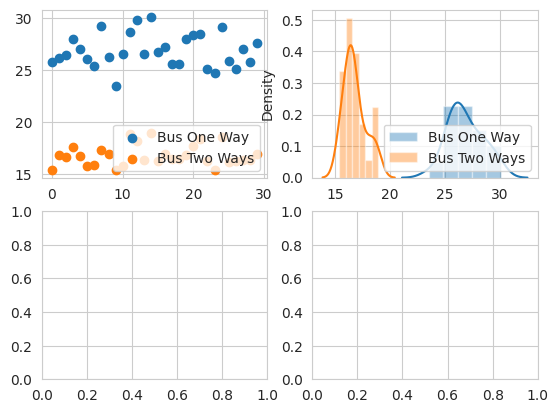

Write the Python code that produced this figure. (Note: this script raises an exception after producing the figure.)
import numpy as np
import matplotlib.pyplot as plt
import seaborn as sns
sns.set_style("whitegrid")


#   Parametry
# - ilosc przystanków
# - czasy wsiadania

# Wskaznik jakosci:
# Czas postoju na przystanku

#   TODO:
# - ustawianie sie w kolejke
# - wskaznik 

# Notes:
# log norm
# kazdy test 3x minimum
# t srednia 0.3 i sprawdzac dochylenia 0.05:0.1
# wsiadanie wysiadanie rozklad lognorm
# czasy, wsiadajacy, wysiadajacy
# plan dwupoziomowy calkowity


class Stop:
    def __init__(self, no_ppl):
        self.no_ppl = abs(int(no_ppl))
        self.pending = []

    def add_pending(self, times):
        self.pending.extend(times)

class BusOneWay:
    def __init__(self):
        self.passengers = []

    def enter_passengers(self, pending):
        self.passengers.extend(pending)
        return sum(pending)

    def exit_passengers(self, exiting):
        self.left = [self.passengers[i] for i in exiting if i<len(self.passengers)]
        for i in self.left:
            self.passengers.remove(i)         
        return sum(self.left)

class BusTwoWays:
    def __init__(self):
        self. passengers = []

    def enter_passengers(self, pending):
        self.passengers.extend(pending)
        self.entering1 = []
        self.entering2 = []

        for i in pending:
            if len(self.entering1) > len(self.entering2):
                self.entering2.append(i)
            else:
                self.entering1.append(i)

        return sum(self.entering1), sum(self.entering2)

    def exit_passengers(self, exiting):
        self.left = [self.passengers[i] for i in exiting if i<len(self.passengers)]
        self.exiting1 = []
        self.exiting2 = []

        for i in self.left:
            if len(self.exiting1) > len(self.exiting2):
                self.exiting2.append(i)
            else:
                self.exiting1.append(i)

        for i in self.left:
            self.passengers.remove(i)

        return sum(self.exiting1), sum(self.exiting2)


def time_on_stop_Bus1(entering, exiting):
    return max(entering, exiting)

def time_on_stop_Bus2(q1et, q2et, q1ex, q2ex):
    return max(q1et + q1ex, q2et + q2ex)

def make_stops(no_stops, entering, times):
    """
    Args:
        no_stops (int): Number of stops.
        entering (avg, std_dev): Average and std_dev of people in every stop lognorm(avg, std_dev)
        times (avg, std_dev): Average and std_dev of move times for ppl lognorm(avg, std_dev)

    Returns:
        stops (list): List of Stop objects

    """
    stops = [Stop(np.random.lognormal(entering[0], entering[1])) for i in range(no_stops)]
    for stop in stops:
        stop.add_pending([np.random.lognormal(times[0], times[1]) for ppl in range(stop.no_ppl)])
    return stops

def make_trip(bus, stops, exiting):
    """
    Args:
        bus (object): Created bus object
        stops (list): List of stop objects
        exiting (avg, std_dev): Average and std_dev of ppl exiting on every stop

    Returns:
        stop_times (list): List of stop times on every stop

    """
    if type(bus) is BusOneWay:
        stop_times = []
        for stop in stops:
            exiting_time = bus.exit_passengers(list(set(np.random.randint(len(bus.passengers)+1, size=int(np.random.lognormal(exiting[0], exiting[1]))))))
            entering_time = bus.enter_passengers(stop.pending)
            stop_times.append(time_on_stop_Bus1(entering_time, exiting_time))
        return stop_times

    elif type(bus) is BusTwoWays:
        stop_times = []
        for stop in stops:
            q1ex, q2ex = bus.exit_passengers(list(set(np.random.randint(len(bus.passengers)+1, size=int(np.random.lognormal(exiting[0], exiting[1]))))))
            q1et, q2et = bus.enter_passengers(stop.pending)
            stop_times.append(time_on_stop_Bus2(q1et, q2et, q1ex, q2ex))
        return stop_times

def test_buses(no_times, no_stops, entering, times, exiting):
    """
    Args:
        no_times (int): Ilosc przeprowadzanych testow
        no_stops (int): Ilosc przystankow
        entering (avg, std_dev): Srednia i odcylenie dla ilosci wsiadajacych na przystanku
        times (avg, std_dev): Srednia i odchylenie standardowe czasow wsiadania i wysiadania
        exiting (avg, std_dev): Srednia i odcylenie dla ilosci wysiadajacych na przystanku

    Returns:
        bus1_times (list): Lista srednich dla Autobusu z jednym wej i jednym wyj
        bus2_times (list): Lista srednich dla Autobusu z dwoma wej/wyj
    """

    bus1_times = []
    bus2_times = []
    for i in range(no_times):
        bus1 = BusOneWay()
        bus2 = BusTwoWays()
        stops = make_stops(no_stops, (entering[0], entering[1]), (times[0], times[1]))
        stop_times1 = make_trip(bus1, stops, (exiting[0], exiting[1]))
        stop_times2 = make_trip(bus2, stops, (exiting[0], exiting[1]))
        bus1_times.append(sum(stop_times1)/len(stop_times1))
        bus2_times.append(sum(stop_times2)/len(stop_times2))
    return bus1_times, bus2_times

def get_avg(times):
    avg = sum(times)/len(times)
    return avg

def plot_graphs(no_times, bus1_times, bus2_times):
    t = np.arange(no_times)
    plt.figure()
    plt.scatter(t, bus1_times, label="Bus One Way")
    plt.scatter(t, bus2_times, label="Bus Two Ways")
    plt.legend(loc="lower right")

    plt.figure()
    sns.distplot(bus1_times, label="Bus One Way")
    sns.distplot(bus2_times, label="Bus Two Ways")
    plt.legend(loc="lower right")

    plt.figure()
    sns.scatterplot(bus1_times, bus2_times)
    sns.scatterplot(bus2_times, bus1_times)

    plt.figure()
    data = [bus1_times, bus2_times]
    sns.boxplot(data=data)
    plt.show()

def plot_graphs_all(no_times, bus1_times, bus2_times):
    f, axs = plt.subplots(2, 2)
    t = np.arange(no_times)
    
    axs[0, 0].scatter(t, bus1_times, label="Bus One Way")
    axs[0, 0].scatter(t, bus2_times, label="Bus Two Ways")
    axs[0, 0].legend(loc="lower right")
    
    sns.distplot(bus1_times, label="Bus One Way", ax=axs[0, 1])
    sns.distplot(bus2_times, label="Bus Two Ways", ax=axs[0, 1])
    axs[0, 1].legend(loc="lower right")
    
    sns.scatterplot(bus1_times, bus2_times, ax=axs[1, 0])
    sns.scatterplot(bus2_times, bus1_times, ax=axs[1, 0])
    
    data = [bus1_times, bus2_times]
    sns.boxplot(data=data, ax=axs[1, 1])
    plt.show()




t1_bus1_times, t1_bus2_times = test_buses(30, 3, (3, 0.1), (0.3, 0.1), (2, 0.1))
t2_bus1_times, t2_bus2_times = test_buses(30, 3, (3, 0.1), (0.3, 0.05), (2, 0.1))

t1_avg_bus1 = get_avg(t1_bus1_times)
t1_avg_bus2 = get_avg(t1_bus2_times)

t2_avg_bus1 = get_avg(t2_bus1_times)
t2_avg_bus2 = get_avg(t2_bus2_times)

print(t1_avg_bus1, t1_avg_bus2)
print(t2_avg_bus1, t2_avg_bus2)

#plot_graphs_all(30, t1_bus1_times, t1_bus2_times)
plot_graphs_all(30, t2_bus1_times, t2_bus2_times)
